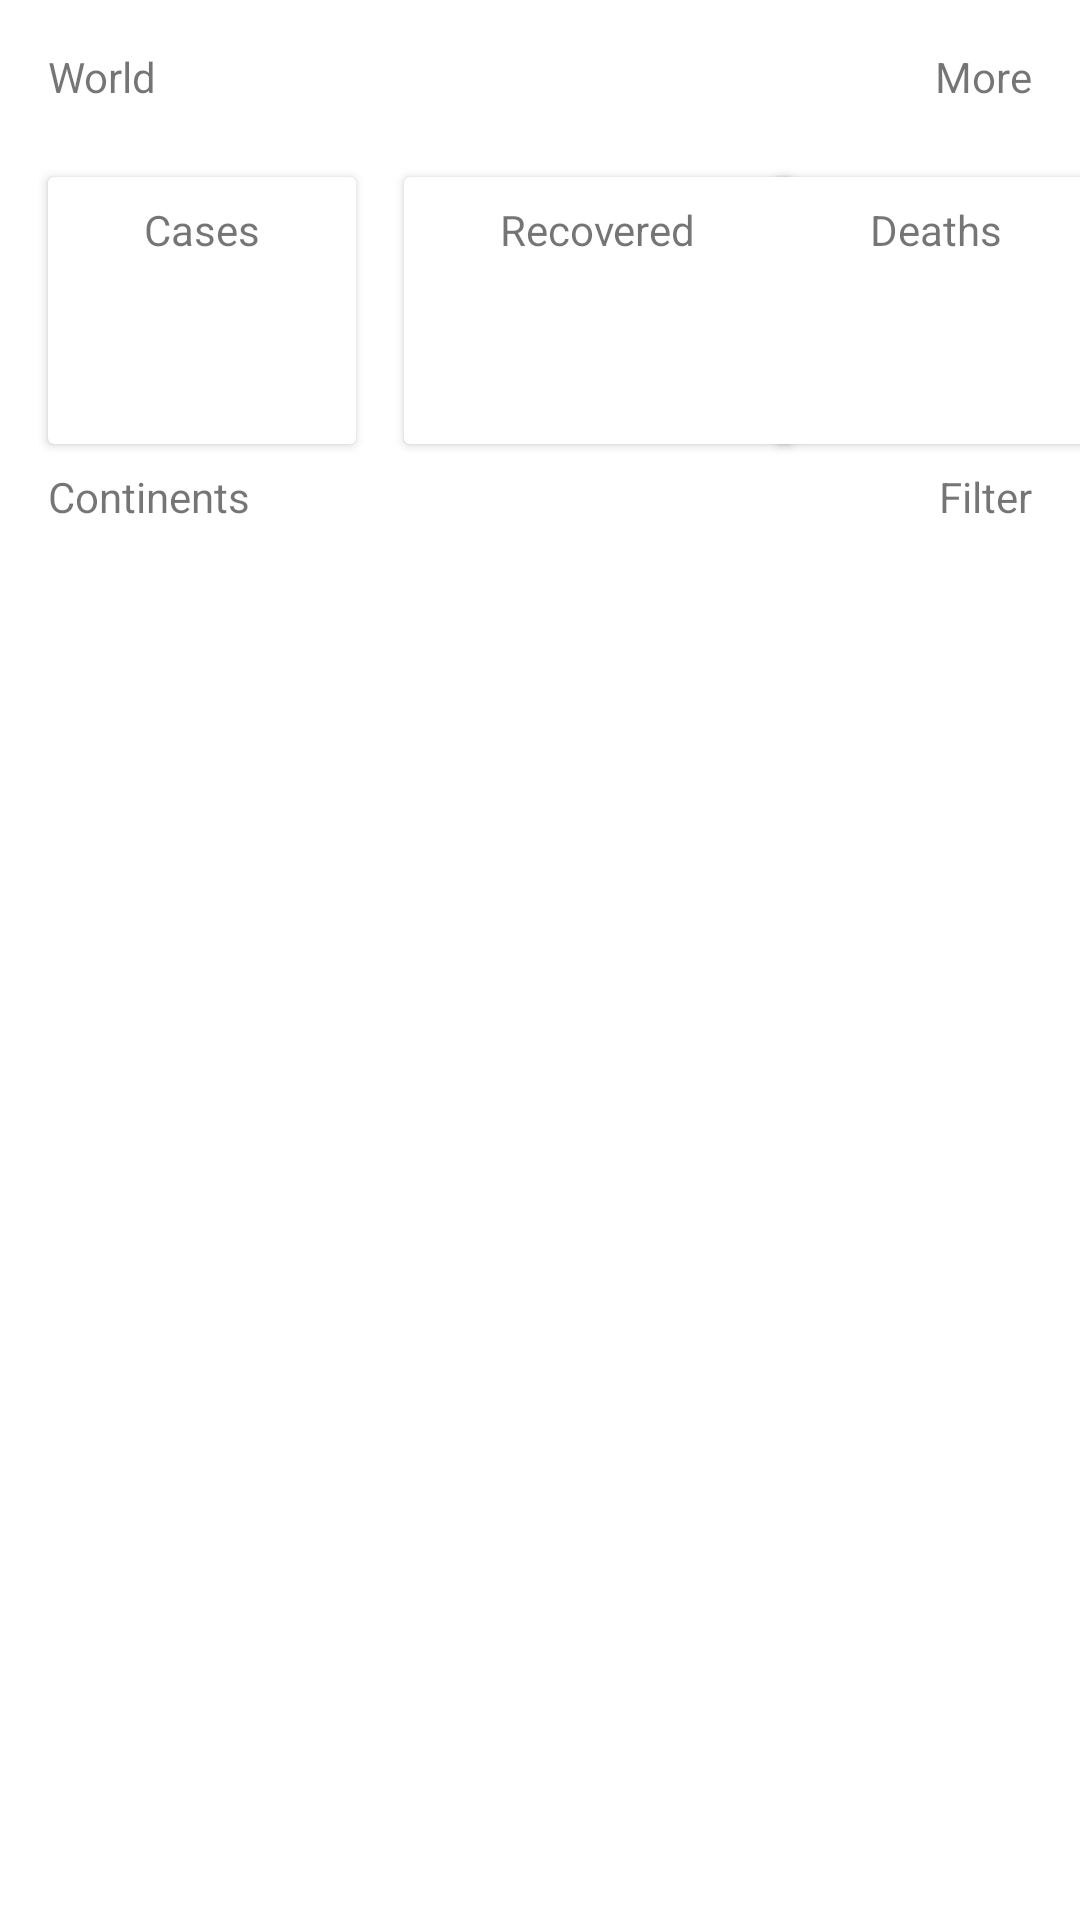

This screen was rendered from an Android layout file. Write that file and the resources it references.
<!-- AndroidManifest.xml: application theme Theme.CovidMVI -->
<!-- res/layout/fragment_main.xml -->
<?xml version="1.0" encoding="utf-8"?>
<androidx.constraintlayout.widget.ConstraintLayout xmlns:android="http://schemas.android.com/apk/res/android"
    xmlns:app="http://schemas.android.com/apk/res-auto"
    xmlns:tools="http://schemas.android.com/tools"
    android:layout_width="match_parent"
    android:layout_height="match_parent"
    tools:context=".presentation.ui.main.MainFragment" >

    <ProgressBar
        android:id="@+id/mainProgressBar"
        style="?android:attr/progressBarStyleHorizontal"
        android:layout_width="0dp"
        android:layout_height="wrap_content"
        android:indeterminate="true"
        android:visibility="gone"
        app:layout_constraintEnd_toEndOf="parent"
        app:layout_constraintStart_toStartOf="parent"
        app:layout_constraintTop_toTopOf="parent" />

    <TextView
        android:id="@+id/textView4"
        android:layout_width="wrap_content"
        android:layout_height="wrap_content"
        android:layout_marginStart="16dp"
        android:layout_marginTop="16dp"
        android:text="@string/world"
        app:layout_constraintStart_toStartOf="parent"
        app:layout_constraintTop_toTopOf="parent"
        tools:text="World" />

    <TextView
        android:id="@+id/textView5"
        android:layout_width="wrap_content"
        android:layout_height="wrap_content"
        android:layout_marginTop="16dp"
        android:layout_marginEnd="16dp"
        android:text="@string/more"
        app:layout_constraintEnd_toEndOf="parent"
        app:layout_constraintTop_toTopOf="parent"
        tools:text="More" />

    <androidx.constraintlayout.widget.ConstraintLayout
        android:id="@+id/constraintLayout"
        android:layout_width="0dp"
        android:layout_height="wrap_content"
        android:layout_marginTop="16dp"
        android:gravity="center_horizontal"
        app:layout_constraintEnd_toEndOf="parent"
        app:layout_constraintHorizontal_bias="1.0"
        app:layout_constraintStart_toStartOf="parent"
        app:layout_constraintTop_toBottomOf="@+id/textView4">

        <androidx.cardview.widget.CardView
            android:id="@+id/cardView"
            android:layout_width="0dp"
            android:layout_height="wrap_content"
            android:layout_marginStart="16dp"
            android:layout_marginTop="8dp"
            android:layout_marginBottom="8dp"
            app:layout_constraintBottom_toBottomOf="parent"
            app:layout_constraintStart_toStartOf="parent"
            app:layout_constraintTop_toTopOf="parent">


            <androidx.constraintlayout.widget.ConstraintLayout
                android:layout_width="match_parent"
                android:layout_height="match_parent">

                <TextView
                    android:id="@+id/textView6"
                    android:layout_width="wrap_content"
                    android:layout_height="wrap_content"
                    android:layout_marginStart="32dp"
                    android:layout_marginTop="8dp"
                    android:layout_marginEnd="32dp"
                    android:text="@string/cases"
                    android:textAlignment="center"
                    app:layout_constraintEnd_toEndOf="parent"
                    app:layout_constraintStart_toStartOf="parent"
                    app:layout_constraintTop_toTopOf="parent"
                    tools:text="Cases" />

                <TextView
                    android:id="@+id/mainTotalCases"
                    android:layout_width="0dp"
                    android:layout_height="wrap_content"
                    android:layout_marginStart="8dp"
                    android:layout_marginTop="8dp"
                    android:layout_marginEnd="8dp"
                    android:textAlignment="center"
                    app:layout_constraintEnd_toEndOf="parent"
                    app:layout_constraintStart_toStartOf="parent"
                    app:layout_constraintTop_toBottomOf="@+id/textView6"
                    tools:text="39.585M" />

                <TextView
                    android:id="@+id/mainTodayCases"
                    android:layout_width="0dp"
                    android:layout_height="wrap_content"
                    android:layout_marginStart="8dp"
                    android:layout_marginTop="8dp"
                    android:layout_marginEnd="8dp"
                    android:layout_marginBottom="8dp"
                    android:textAlignment="center"
                    app:layout_constraintBottom_toBottomOf="parent"
                    app:layout_constraintEnd_toEndOf="parent"
                    app:layout_constraintStart_toStartOf="parent"
                    app:layout_constraintTop_toBottomOf="@+id/mainTotalCases"
                    tools:text="243080" />
            </androidx.constraintlayout.widget.ConstraintLayout>

        </androidx.cardview.widget.CardView>

        <androidx.cardview.widget.CardView
            android:id="@+id/cardView4"
            android:layout_width="wrap_content"
            android:layout_height="wrap_content"
            android:layout_marginStart="16dp"
            app:layout_constraintStart_toEndOf="@+id/cardView"
            app:layout_constraintTop_toTopOf="@+id/cardView">

            <androidx.constraintlayout.widget.ConstraintLayout
                android:layout_width="match_parent"
                android:layout_height="match_parent">

                <TextView
                    android:id="@+id/textView9"
                    android:layout_width="wrap_content"
                    android:layout_height="wrap_content"
                    android:layout_marginStart="32dp"
                    android:layout_marginTop="8dp"
                    android:layout_marginEnd="32dp"
                    android:text="@string/recovered"
                    app:layout_constraintEnd_toEndOf="parent"
                    app:layout_constraintStart_toStartOf="parent"
                    app:layout_constraintTop_toTopOf="parent"
                    tools:text="Recovered" />

                <TextView
                    android:id="@+id/mainTotalRecovered"
                    android:layout_width="0dp"
                    android:layout_height="wrap_content"
                    android:layout_marginStart="8dp"
                    android:layout_marginTop="8dp"
                    android:layout_marginEnd="8dp"
                    android:textAlignment="center"
                    app:layout_constraintEnd_toEndOf="parent"
                    app:layout_constraintStart_toStartOf="parent"
                    app:layout_constraintTop_toBottomOf="@+id/textView9"
                    tools:text="28.126M" />

                <TextView
                    android:id="@+id/mainTodayRecovered"
                    android:layout_width="0dp"
                    android:layout_height="wrap_content"
                    android:layout_marginStart="8dp"
                    android:layout_marginTop="8dp"
                    android:layout_marginEnd="8dp"
                    android:layout_marginBottom="8dp"
                    android:textAlignment="center"
                    app:layout_constraintBottom_toBottomOf="parent"
                    app:layout_constraintEnd_toEndOf="parent"
                    app:layout_constraintStart_toStartOf="parent"
                    app:layout_constraintTop_toBottomOf="@+id/mainTotalRecovered"
                    tools:text="136457" />
            </androidx.constraintlayout.widget.ConstraintLayout>
        </androidx.cardview.widget.CardView>

        <androidx.cardview.widget.CardView
            android:layout_width="wrap_content"
            android:layout_height="wrap_content"
            android:layout_marginStart="16dp"
            android:layout_marginEnd="16dp"
            android:layout_marginBottom="8dp"
            app:layout_constraintBottom_toBottomOf="parent"
            app:layout_constraintEnd_toEndOf="parent"
            app:layout_constraintStart_toEndOf="@+id/cardView4"
            app:layout_constraintTop_toTopOf="@+id/cardView4">

            <androidx.constraintlayout.widget.ConstraintLayout
                android:layout_width="match_parent"
                android:layout_height="match_parent">

                <TextView
                    android:id="@+id/textView14"
                    android:layout_width="wrap_content"
                    android:layout_height="wrap_content"
                    android:layout_marginStart="32dp"
                    android:layout_marginTop="8dp"
                    android:layout_marginEnd="32dp"
                    android:text="@string/deaths"
                    app:layout_constraintEnd_toEndOf="parent"
                    app:layout_constraintStart_toStartOf="parent"
                    app:layout_constraintTop_toTopOf="parent"
                    tools:text="Deaths" />

                <TextView
                    android:id="@+id/mainTotalDeaths"
                    android:layout_width="0dp"
                    android:layout_height="wrap_content"
                    android:layout_marginStart="8dp"
                    android:layout_marginTop="8dp"
                    android:layout_marginEnd="8dp"
                    android:textAlignment="center"
                    app:layout_constraintEnd_toEndOf="parent"
                    app:layout_constraintStart_toStartOf="parent"
                    app:layout_constraintTop_toBottomOf="@+id/textView14"
                    tools:text="2.839M" />

                <TextView
                    android:id="@+id/mainTodayDeaths"
                    android:layout_width="0dp"
                    android:layout_height="wrap_content"
                    android:layout_marginStart="8dp"
                    android:layout_marginTop="8dp"
                    android:layout_marginEnd="8dp"
                    android:layout_marginBottom="8dp"
                    android:textAlignment="center"
                    app:layout_constraintBottom_toBottomOf="parent"
                    app:layout_constraintEnd_toEndOf="parent"
                    app:layout_constraintStart_toStartOf="parent"
                    app:layout_constraintTop_toBottomOf="@+id/mainTotalDeaths"
                    tools:text="11772" />

            </androidx.constraintlayout.widget.ConstraintLayout>
        </androidx.cardview.widget.CardView>

    </androidx.constraintlayout.widget.ConstraintLayout>

    <TextView
        android:id="@+id/textView17"
        android:layout_width="wrap_content"
        android:layout_height="wrap_content"
        android:layout_marginStart="16dp"
        android:text="@string/continents"
        app:layout_constraintStart_toStartOf="parent"
        app:layout_constraintTop_toBottomOf="@+id/constraintLayout"
        tools:text="Continents" />

    <androidx.recyclerview.widget.RecyclerView
        android:id="@+id/mainContinentsList"
        android:layout_width="0dp"
        android:layout_height="0dp"
        android:layout_marginTop="8dp"
        app:layoutManager="androidx.recyclerview.widget.LinearLayoutManager"
        app:layout_constraintBottom_toBottomOf="parent"
        app:layout_constraintEnd_toEndOf="parent"
        app:layout_constraintStart_toStartOf="parent"
        app:layout_constraintTop_toBottomOf="@+id/textView17" />

    <TextView
        android:id="@+id/textView18"
        android:layout_width="wrap_content"
        android:layout_height="wrap_content"
        android:layout_marginEnd="16dp"
        android:text="@string/filter"
        app:layout_constraintEnd_toEndOf="parent"
        app:layout_constraintTop_toBottomOf="@+id/constraintLayout"
        tools:text="Filter" />
</androidx.constraintlayout.widget.ConstraintLayout>
<!-- resources referenced by this layout -->
<resources>
  <string name="cases">Cases</string>
  <string name="continents">Continents</string>
  <string name="deaths">Deaths</string>
  <string name="filter">Filter</string>
  <string name="more">More</string>
  <string name="recovered">Recovered</string>
  <string name="world">World</string>
  <style name="Theme.CovidMVI" parent="Theme.MaterialComponents.DayNight.DarkActionBar">
          
          <item name="colorPrimary">@color/purple_500</item>
          <item name="colorPrimaryVariant">@color/purple_700</item>
          <item name="colorOnPrimary">@color/white</item>
          
          <item name="colorSecondary">@color/teal_200</item>
          <item name="colorSecondaryVariant">@color/teal_700</item>
          <item name="colorOnSecondary">@color/black</item>
          
          <item name="android:statusBarColor" tools:targetApi="l">?attr/colorPrimaryVariant</item>
          
      </style>
  <!-- not gathered from this repository: default colours our renderer supplied (Android Studio template values) -->
  <color name="purple_500">#FF6200EE</color>
  <color name="purple_700">#FF3700B3</color>
  <color name="teal_200">#FF03DAC5</color>
  <color name="teal_700">#FF018786</color>
  <color name="black">#FF000000</color>
  <color name="white">#FFFFFFFF</color>
</resources>
